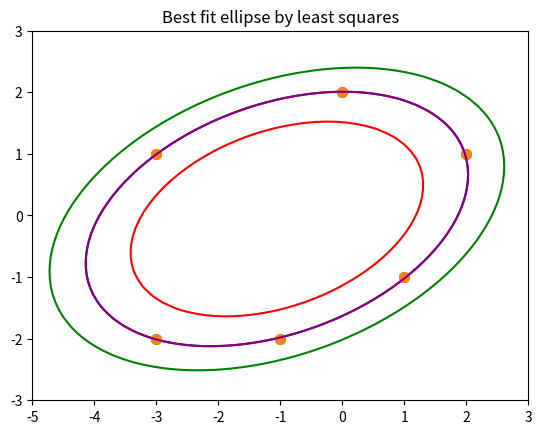

Here is the Python script that generated this plot:
#########################
##                     ##
# [redacted]
# [redacted]
##                     ##
#########################

import numpy as np
import matplotlib.pyplot as plt
from scipy.stats import t

# The general formula of a ellipse is given by
# x^2 + By^2 + Cxy + Dx + Ey + F = 0
# i.e. By^2 + Cxy + Dx + Ey + F = -x^2

# We can see this problem as finding the function
# f(x,y) = x^2 + By^2 + Cxy + Dx + Ey + F
# which minimizes the data:
# x  | y  | f(x,y)
# x1 | y1 | 0
# x2 | y2 | 0

points = np.array([[0,2],[2,1],[1,-1],[-1,-2],[-3,1],[-3,-2]])

points_x = points[:,0]
points_y = points[:,1]
points_x2 = points_x**2
points_y2 = points_y**2
points_xy = points_x*points_y

n = points.shape[0]
yy = -points_x2
XX = np.vstack([points_y2, points_xy, points_x, points_y, np.ones(len(points_x))]).T
p = XX.shape[1]

# We get the coeff.
B, C, D, E, F = np.linalg.lstsq(XX, yy, rcond=None)[0]
SSE = np.linalg.lstsq(XX, yy, rcond=None)[1]

# We plot the ellipse
x = np.linspace(-4.5, 2.5, 50)
y = np.linspace(-2.5, 2.5, 50)
x, y = np.meshgrid(x, y)

plt.plot(points_x, points_y, 'o', markersize=7)
CS = plt.contour(x, y, (x**2+B*y**2+C*x*y+D*x+E*y+F), [0], colors='purple')
plt.title('Best fit ellipse by least squares')

# These are the points on the ellipse
points_ellipse = CS.allsegs[0][0]

ellipse_x = points_ellipse[:,0]
ellipse_y = points_ellipse[:,1]
ellipse_y2 = ellipse_y**2
ellipse_x2 = ellipse_x**2
ellipse_xy = ellipse_x*ellipse_y

ellipse_matrix = np.vstack([ellipse_y2, ellipse_xy, ellipse_x, ellipse_y, np.ones(len(ellipse_x))]).T

# Confidence interval
# Remember that the points on the adjusted ellipse satisfied: \hat{f}(x,y)=0
# So the interval is just given by +- t_{alpha/2,n-p}\sqrt{SSE/(n-p)*X_0(X^TX)^{-1}X_0^T}
# which represent the level on which the conic surface should be cut.

alpha = 0.05
aux_t = np.sqrt(SSE/(n-p)*(np.diag(ellipse_matrix @ np.linalg.inv(XX.T @ XX) @ ellipse_matrix.T)))
upp_contour = np.mean(t.ppf(1-alpha/2,1)*aux_t)
low_contour = np.mean(-t.ppf(1-alpha/2,1)*aux_t)

x = np.linspace(-5, 3, 50)
y = np.linspace(-3, 3, 50)
x, y = np.meshgrid(x, y)

plt.plot(points_x, points_y, 'o', markersize=7)
CS = plt.contour(x, y, (x**2+B*y**2+C*x*y+D*x+E*y+F), [low_contour, 0, upp_contour], colors=['red', 'purple', 'green'])
plt.title('Best fit ellipse by least squares')
